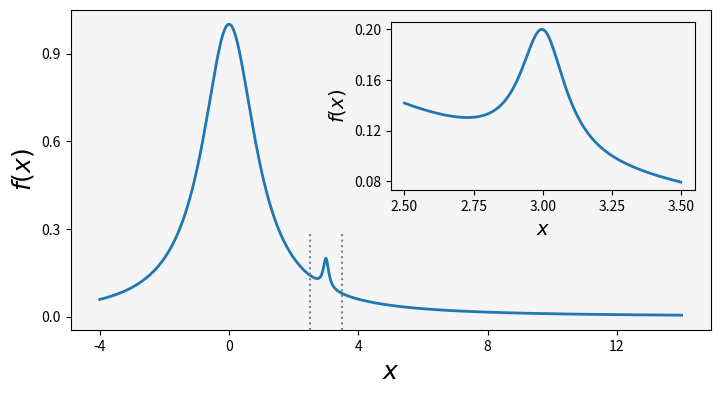

Write the Python code that produced this figure.
import matplotlib.pyplot as plt
import numpy as np
import matplotlib as mpl

fig = plt.figure(figsize=(8, 4))

def f(x):
    return 1/(1 + x**2) + 0.1/(1 + ((3 - x)/0.1)**2)

def plot_and_format_axes(ax, x, f, fontsize):
    ax.plot(x, f(x), linewidth=2)
    ax.xaxis.set_major_locator(mpl.ticker.MaxNLocator(5))
    ax.yaxis.set_major_locator(mpl.ticker.MaxNLocator(4))
    ax.set_xlabel(r"$x$", fontsize=fontsize)
    ax.set_ylabel(r"$f(x)$", fontsize=fontsize)

# main graph
ax = fig.add_axes([0.1, 0.15, 0.8, 0.8], facecolor="#f5f5f5")
x = np.linspace(-4, 14, 1000)
plot_and_format_axes(ax, x, f, 18)

# inset
x0, x1 = 2.5, 3.5
ax.axvline(x0, ymax=0.3, color="grey", linestyle=":")
ax.axvline(x1, ymax=0.3, color="grey", linestyle=":")

ax = fig.add_axes([0.5, 0.5, 0.38, 0.42], facecolor='none')
x = np.linspace(x0, x1, 1000)
plot_and_format_axes(ax, x, f, 14)

plt.show()
